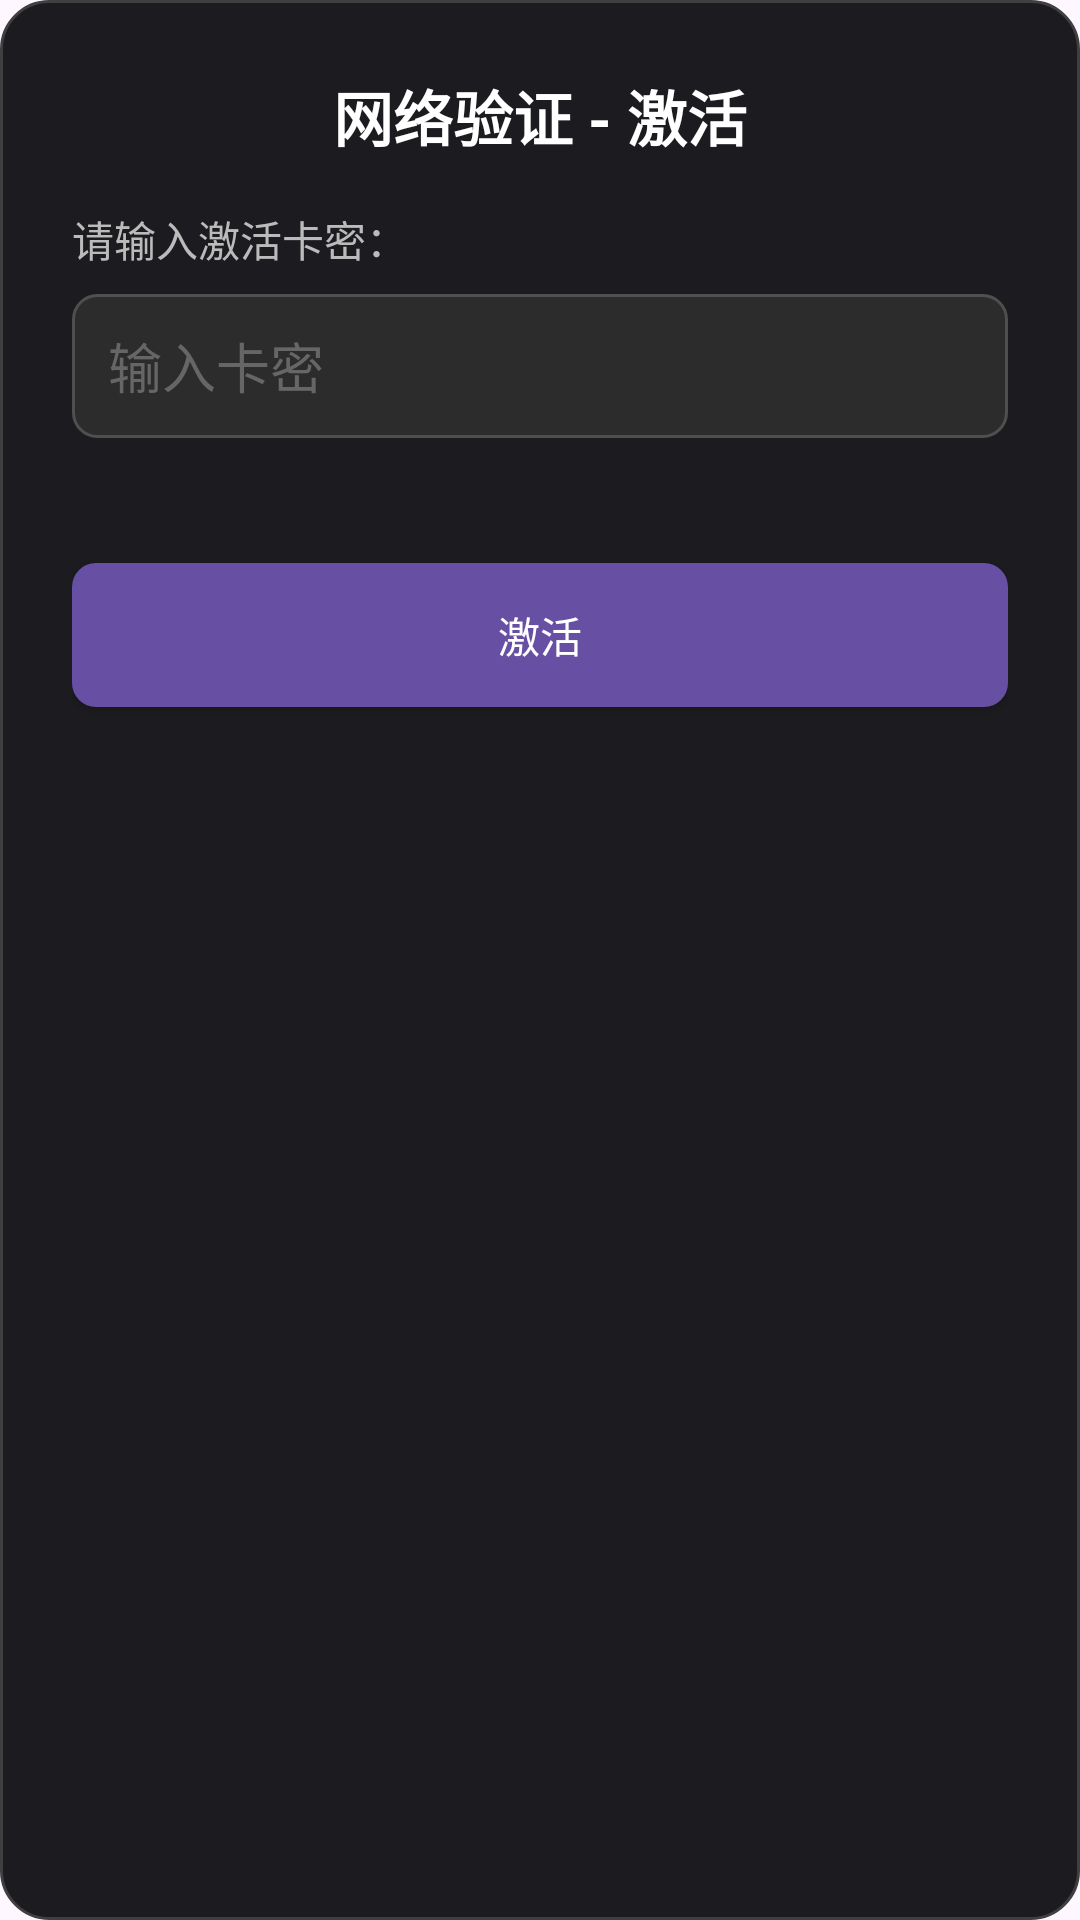

Write the Android layout XML for this screen, with the resource values it uses.
<!-- AndroidManifest.xml: application theme Theme.XunleiAI -->
<!-- res/layout/dialog_activation.xml -->
<?xml version="1.0" encoding="utf-8"?>
<LinearLayout xmlns:android="http://schemas.android.com/apk/res/android"
    android:layout_width="match_parent"
    android:layout_height="wrap_content"
    android:orientation="vertical"
    android:background="@drawable/bg_dialog"
    android:padding="24dp">

    <TextView
        android:layout_width="match_parent"
        android:layout_height="wrap_content"
        android:text="网络验证 - 激活"
        android:textSize="20sp"
        android:textStyle="bold"
        android:textColor="#FFFFFF"
        android:gravity="center"
        android:paddingBottom="16dp"/>

    <TextView
        android:layout_width="match_parent"
        android:layout_height="wrap_content"
        android:text="请输入激活卡密："
        android:textSize="14sp"
        android:textColor="#BBBBBB"
        android:paddingBottom="8dp"/>

    <EditText
        android:id="@+id/et_kami"
        android:layout_width="match_parent"
        android:layout_height="48dp"
        android:hint="输入卡密"
        android:textColor="#FFFFFF"
        android:textColorHint="#666666"
        android:inputType="text"
        android:maxLines="1"
        android:background="@drawable/bg_edit"
        android:paddingHorizontal="12dp"/>

    <ProgressBar
        android:id="@+id/progress_bar"
        android:layout_width="match_parent"
        android:layout_height="wrap_content"
        android:layout_marginTop="12dp"
        android:visibility="gone"/>

    <TextView
        android:id="@+id/tv_status"
        android:layout_width="match_parent"
        android:layout_height="wrap_content"
        android:text=""
        android:textSize="13sp"
        android:textColor="#FF6B6B"
        android:paddingTop="8dp"
        android:paddingBottom="16dp"/>

    <Button
        android:id="@+id/btn_activate"
        android:layout_width="match_parent"
        android:layout_height="48dp"
        android:text="激活"
        android:textColor="#FFFFFF"
        android:background="@drawable/bg_btn_activate"/>

</LinearLayout>
<!-- resources referenced by this layout -->
<resources>
  <!-- drawable bg_btn_activate (drawable) -->
  <?xml version="1.0" encoding="utf-8"?>
  <shape xmlns:android="http://schemas.android.com/apk/res/android" android:shape="rectangle">
      <corners android:radius="8dp"/>
      <solid android:color="#6750A4"/>
  </shape>
  <!-- drawable bg_dialog (drawable) -->
  <?xml version="1.0" encoding="utf-8"?>
  <shape xmlns:android="http://schemas.android.com/apk/res/android" android:shape="rectangle">
      <corners android:radius="16dp"/>
      <solid android:color="#1C1B1F"/>
      <stroke android:width="1dp" android:color="#3F3F3F"/>
  </shape>
  <!-- drawable bg_edit (drawable) -->
  <?xml version="1.0" encoding="utf-8"?>
  <shape xmlns:android="http://schemas.android.com/apk/res/android" android:shape="rectangle">
      <corners android:radius="8dp"/>
      <solid android:color="#2C2C2C"/>
      <stroke android:width="1dp" android:color="#4F4F4F"/>
  </shape>
  <style name="Theme.XunleiAI" parent="Base.Theme.XunleiAI" />
  <style name="Base.Theme.XunleiAI" parent="Theme.Material3.DayNight.NoActionBar">
          
          
      </style>
</resources>
